Run: headless pygame with SDL's dummy video driver; simulated clock (each Clock.tick advances the game by its frame time, no real sleeping); random seed 0; keys injected as events and as key.get_pressed() state; no mouse input.
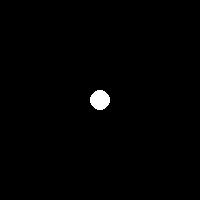
Frame 1 of 4 · flips 1–60 · no input
Frame 2 of 4 · flips 61–180 · tapped SPACE, RETURN · held RIGHT (→), D · screen unchanged from frame 1, image omitted
Frame 3 of 4 · flips 181–300 · held DOWN (↓), S · screen unchanged from frame 2, image omitted
Frame 4 of 4 · flips 301–420 · held LEFT (←), A, UP (↑), W · screen unchanged from frame 3, image omitted

The pygame program that drew these frames:

import pygame
import math

pygame.init()

winx = 200
winy = 200

cx = 100
cy = 100

delay = 30

win = pygame.display.set_mode((winx,winy))
pygame.display.set_caption("TETRIS")

run = True

while run:
    pygame.time.delay(delay)

    for event in pygame.event.get():
        if event.type == pygame.QUIT:
            run = False

        

    win.fill((0,0,0))  # Fills the screen with black
    pygame.draw.circle(win, (255,255,255), (cx,cy), (10)) #circle
    
    pygame.display.flip()

    
pygame.quit()
